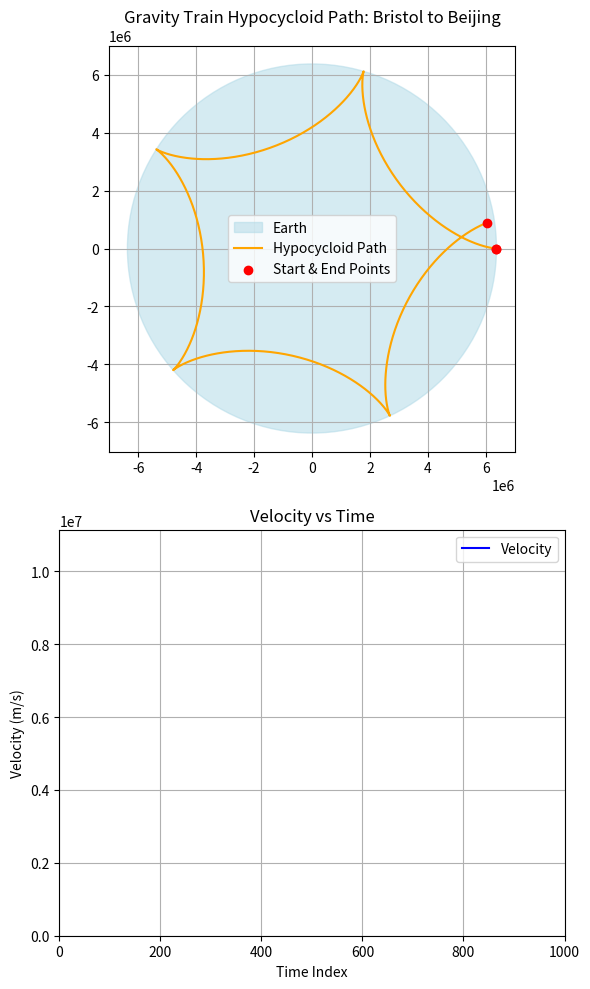

Generate this figure with matplotlib:
import numpy as np
import matplotlib.pyplot as plt
import matplotlib.animation as animation

# Constants
R_km = 6371  # Earth's radius in km
R_m = R_km * 1000  # Convert to meters
g = 9.81  # Acceleration due to gravity in m/s^2
s_bristol_beijing_km = 8200  # Approximate surface distance between Bristol and Beijing in km
s_bristol_beijing_m = s_bristol_beijing_km * 1000  # Convert to meters

# Compute b based on the hypocycloid property
b_bristol_beijing_m = s_bristol_beijing_m / (2 * np.pi)  # From the relation θ_AB = s / R

# Parametric equations for the hypocycloid path
t = np.linspace(0, 2 * np.pi, 1000)  # Parameter t
x_br_bb = (R_m - b_bristol_beijing_m) * np.cos(t) + b_bristol_beijing_m * np.cos(((R_m - b_bristol_beijing_m) / b_bristol_beijing_m) * t)
y_br_bb = (R_m - b_bristol_beijing_m) * np.sin(t) - b_bristol_beijing_m * np.sin(((R_m - b_bristol_beijing_m) / b_bristol_beijing_m) * t)

# Compute velocity along the path
dt = t[1] - t[0]  # Time step approximation
vx = np.gradient(x_br_bb, dt)
vy = np.gradient(y_br_bb, dt)
velocity = np.sqrt(vx**2 + vy**2)

# Compute travel time using the theoretical formula
T_bristol_beijing = np.sqrt((s_bristol_beijing_m / R_m) * ((2 * np.pi * R_m - s_bristol_beijing_m) / g))
T_bristol_beijing_minutes = T_bristol_beijing / 60  # Convert to minutes

# Create figure and axes for animation
fig, (ax1, ax2) = plt.subplots(2, 1, figsize=(6, 10))

# Plot the Earth as a circle on the first subplot
ax1.set_title("Gravity Train Hypocycloid Path: Bristol to Beijing")
earth_circle = plt.Circle((0, 0), R_m, color='lightblue', alpha=0.5, label="Earth")
ax1.add_patch(earth_circle)
ax1.plot(x_br_bb, y_br_bb, label="Hypocycloid Path", color='orange')
ax1.scatter([x_br_bb[0], x_br_bb[-1]], [y_br_bb[0], y_br_bb[-1]], color='red', zorder=3, label="Start & End Points")
ax1.set_xlim(-R_m * 1.1, R_m * 1.1)
ax1.set_ylim(-R_m * 1.1, R_m * 1.1)
ax1.set_aspect('equal')
ax1.legend()
ax1.grid(True)
train, = ax1.plot([], [], 'ro', markersize=6)  # Train marker

# Velocity-Time Graph on second subplot
ax2.set_title("Velocity vs Time")
ax2.set_xlabel("Time Index")
ax2.set_ylabel("Velocity (m/s)")
ax2.set_xlim(0, len(t))
ax2.set_ylim(0, np.max(velocity) * 1.1)
velocity_line, = ax2.plot([], [], 'b-', label="Velocity")
ax2.legend()
ax2.grid(True)

# Animation function
def update(frame):
    train.set_data([x_br_bb[frame]], [y_br_bb[frame]])  # Update train position
    velocity_line.set_data(range(frame + 1), velocity[:frame + 1])  # Update velocity plot
    return train, velocity_line

# Create animation
ani = animation.FuncAnimation(fig, update, frames=len(t), interval=20, blit=True, repeat=False)

# Show plot
plt.tight_layout()
plt.show()

# Print the estimated travel time
print(f"Estimated travel time for Bristol to Beijing: {T_bristol_beijing_minutes:.2f} minutes")
